20-way image classification set "dataset" from GitHub (Surfersunny/SmartcarRaceIntelligentVision); label vocabulary: mickey mouse, pikachu, spongebob squarepants, pleasant sheep, donald duck, nezha, big head son, gg bond, calabash brothers, grey wolf, num0, num1, num2, num3, num4, num5, num6, num7, num8, num9.

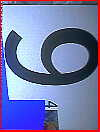
Label: num9

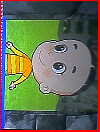
Label: big head son

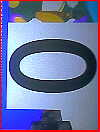
Label: num0

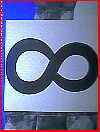
Label: num8

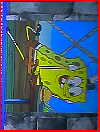
Label: spongebob squarepants

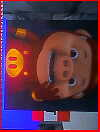
Label: gg bond
